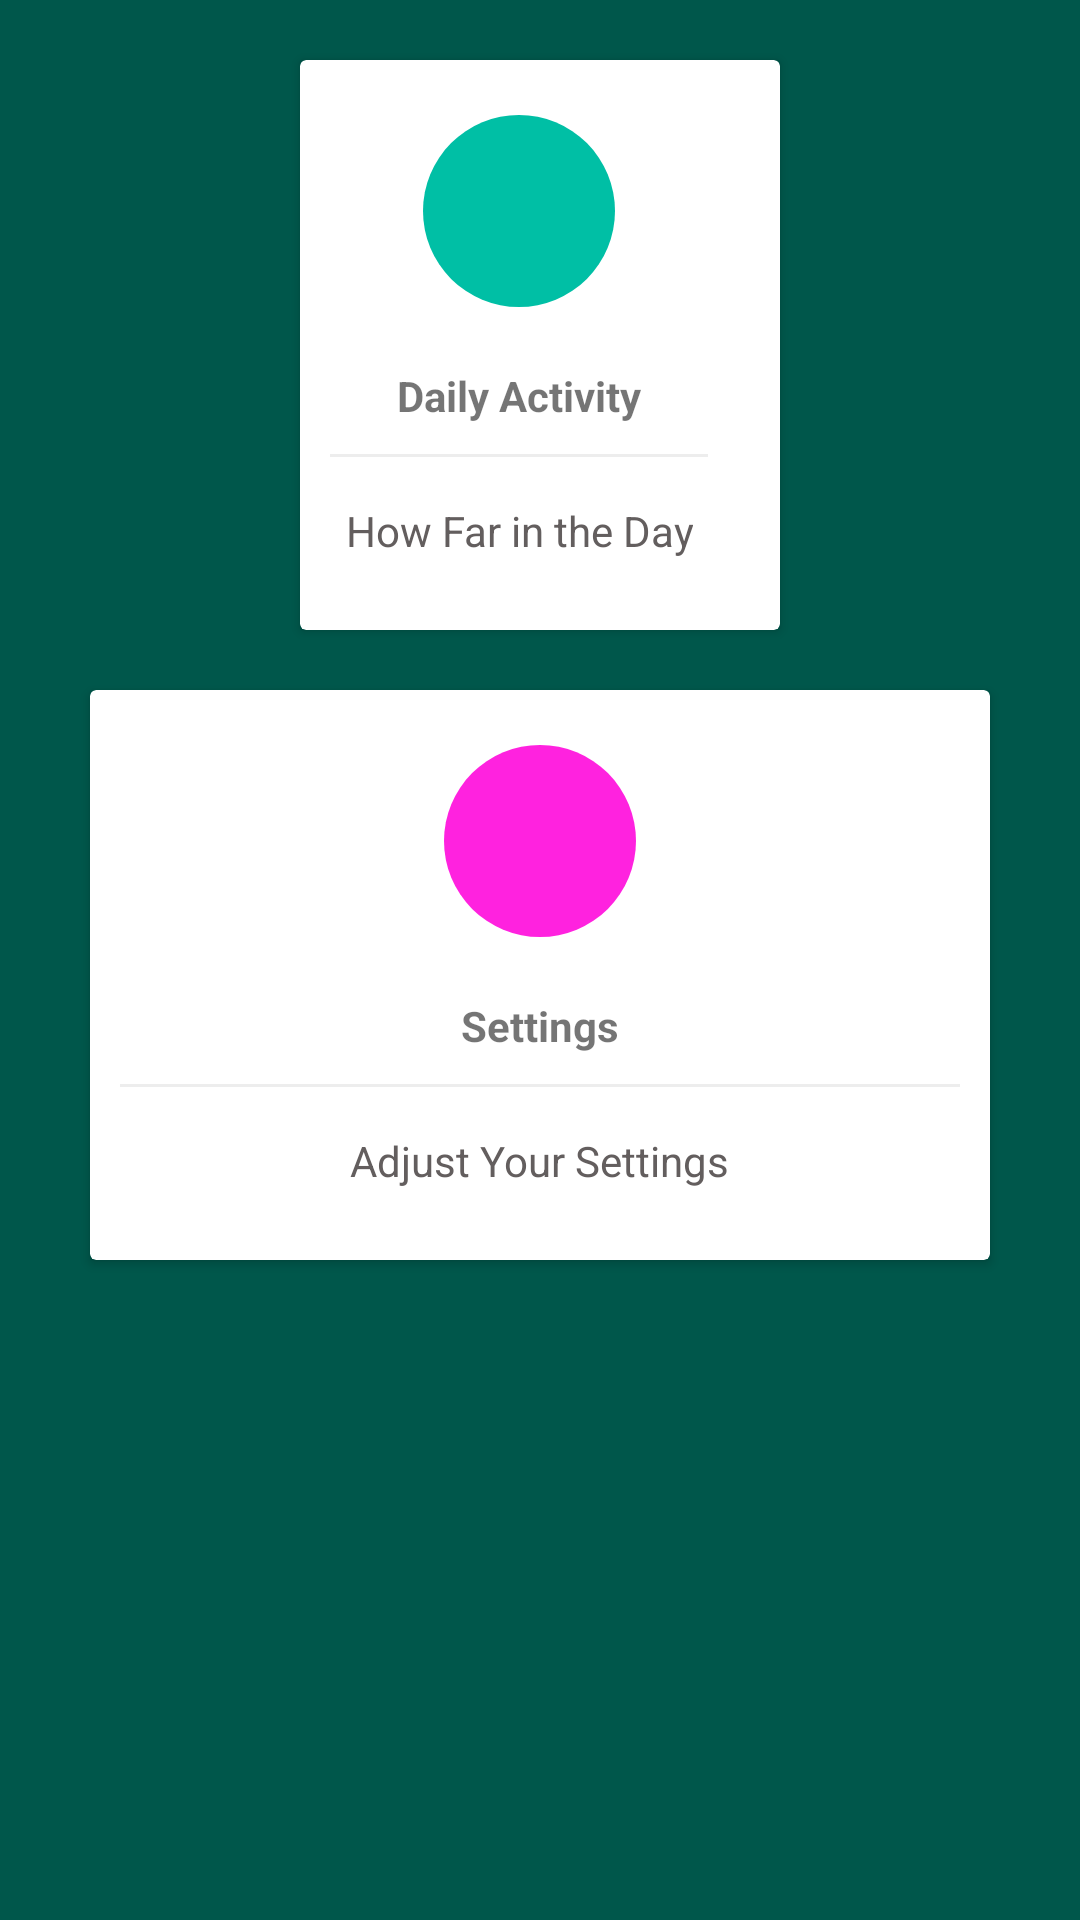

This screen was rendered from an Android layout file. Write that file and the resources it references.
<!-- AndroidManifest.xml: application theme AppTheme -->
<!-- res/layout/activity_main.xml -->
<?xml version="1.0" encoding="utf-8"?>
<LinearLayout xmlns:android="http://schemas.android.com/apk/res/android"
    xmlns:app="http://schemas.android.com/apk/res-auto"
    xmlns:tools="http://schemas.android.com/tools"
    android:layout_width="match_parent"
    android:layout_height="match_parent"
    android:background="@color/colorPrimaryDark"
    android:orientation="vertical"
    android:padding="10dp"
    >

    <LinearLayout
        android:clipToPadding="false"
        android:gravity="center"
        android:orientation="horizontal"
        android:layout_width="match_parent"
        android:layout_height="wrap_content">

        <androidx.cardview.widget.CardView
            android:layout_width="160dp"
            android:layout_height="190dp"
            android:layout_margin="10dp">

            <LinearLayout
                android:id="@+id/llDaily"
                android:layout_width="146dp"
                android:layout_height="match_parent"
                android:gravity="center"
                android:orientation="vertical">

                <ImageView
                    android:layout_width="64dp"
                    android:layout_height="64dp"
                    android:background="@drawable/circlebackgroundgreen"
                    android:padding="10dp"
                    android:src="@drawable/ic_person_black_24dp" />

                <TextView
                    android:layout_width="wrap_content"
                    android:layout_height="wrap_content"
                    android:layout_marginTop="20dp"
                    android:text="Daily Activity"
                    android:textStyle="bold" />

                <View
                    android:layout_width="match_parent"
                    android:layout_height="1dp"
                    android:layout_margin="10dp"
                    android:background="@color/lightgray" />

                <TextView
                    android:layout_width="wrap_content"
                    android:layout_height="wrap_content"
                    android:gravity="center"
                    android:padding="5dp"
                    android:text="@string/how_far_in_the_day"
                    android:textColor="@color/darkgrey" />
            </LinearLayout>
        </androidx.cardview.widget.CardView>

    </LinearLayout>


    <LinearLayout
        android:clipToPadding="false"
        android:gravity="center"
        android:orientation="horizontal"
        android:layout_width="match_parent"
        android:layout_height="wrap_content">

        <androidx.cardview.widget.CardView
            android:layout_width="300dp"
            android:layout_height="190dp"
            android:layout_margin="10dp">

            <LinearLayout
                android:id="@+id/llSettings"
                android:layout_width="match_parent"
                android:layout_height="match_parent"
                android:gravity="center"
                android:orientation="vertical">

                <ImageView
                    android:layout_width="64dp"
                    android:layout_height="64dp"
                    android:background="@drawable/circlebackgroundpink"
                    android:padding="10dp"
                    android:src="@drawable/ic_settings_black_24dp" />

                <TextView
                    android:layout_width="wrap_content"
                    android:layout_height="wrap_content"
                    android:layout_marginTop="20dp"
                    android:text="@string/settings"
                    android:textStyle="bold" />

                <View
                    android:layout_width="match_parent"
                    android:layout_height="1dp"
                    android:layout_margin="10dp"
                    android:background="@color/lightgray" />

                <TextView
                    android:layout_width="wrap_content"
                    android:layout_height="wrap_content"
                    android:gravity="center"
                    android:padding="5dp"
                    android:text="@string/adjust_your_settings"
                    android:textColor="@color/darkgrey" />
            </LinearLayout>
        </androidx.cardview.widget.CardView>


    </LinearLayout>

</LinearLayout>
<!-- resources referenced by this layout -->
<resources>
  <color name="colorPrimaryDark">#00574B</color>
  <color name="darkgrey">#635E5E</color>
  <color name="lightgray">#ededed</color>
  <!-- drawable circlebackgroundgreen (drawable-v24) -->
  <?xml version="1.0" encoding="utf-8"?>
  <shape android:shape="oval" xmlns:android="http://schemas.android.com/apk/res/android">
  <solid android:color="@color/materialgreen"/>
  </shape>
  <!-- drawable circlebackgroundpink (drawable-v24) -->
  <?xml version="1.0" encoding="utf-8"?>
  <shape android:shape="oval" xmlns:android="http://schemas.android.com/apk/res/android">
  <solid android:color="@color/materialpink"/>
  </shape>
  <string name="adjust_your_settings">Adjust Your Settings</string>
  <string name="how_far_in_the_day">How Far in the Day</string>
  <string name="settings">Settings</string>
  <style parent="Theme.AppCompat.Light" name="AppTheme">
  
      
  
  
  </style>
  
  
      -
  <color name="materialgreen">#00bfa5</color>
  <color name="materialpink">#DDFF00DB</color>
</resources>
